Run: headless pygame with SDL's dummy video driver; simulated clock (each Clock.tick advances the game by its frame time, no real sleeping); random seed 0; keys injected as events and as key.get_pressed() state; no mouse input.
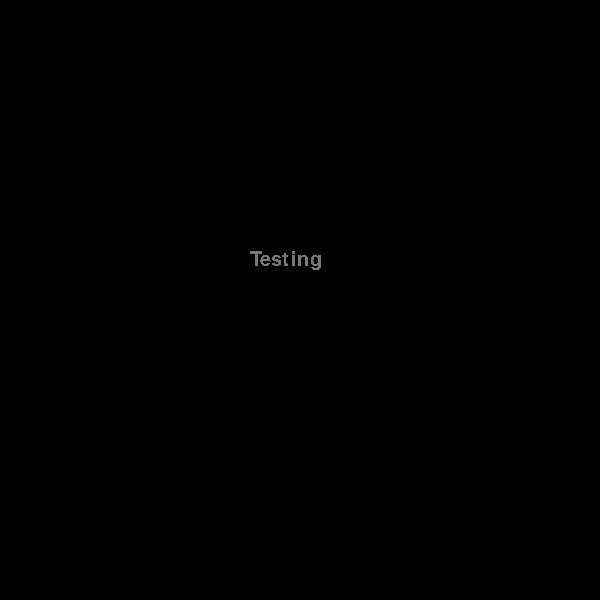
Frame 1 of 4 · flips 1–60 · no input
Frame 2 of 4 · flips 61–180 · tapped SPACE, RETURN · held RIGHT (→), D · screen unchanged from frame 1, image omitted
Frame 3 of 4 · flips 181–300 · held DOWN (↓), S · screen unchanged from frame 2, image omitted
Frame 4 of 4 · flips 301–420 · held LEFT (←), A, UP (↑), W · screen unchanged from frame 3, image omitted

The pygame program that drew these frames:

import sys
import pygame

pygame.init()
clock = pygame.time.Clock()
screen = pygame.display.set_mode([600,600])
font = pygame.font.SysFont('Georgia',30)

while True:
    clock.tick(30)
    for event in pygame.event.get():
        if event.type == pygame.QUIT:
            sys.exit()

    text = 'Testing'
    word = font.render(text,False,[120,120,120])
    screen.blit(word,[250,250])

    pygame.display.flip()
    screen.fill((0,0,0))
